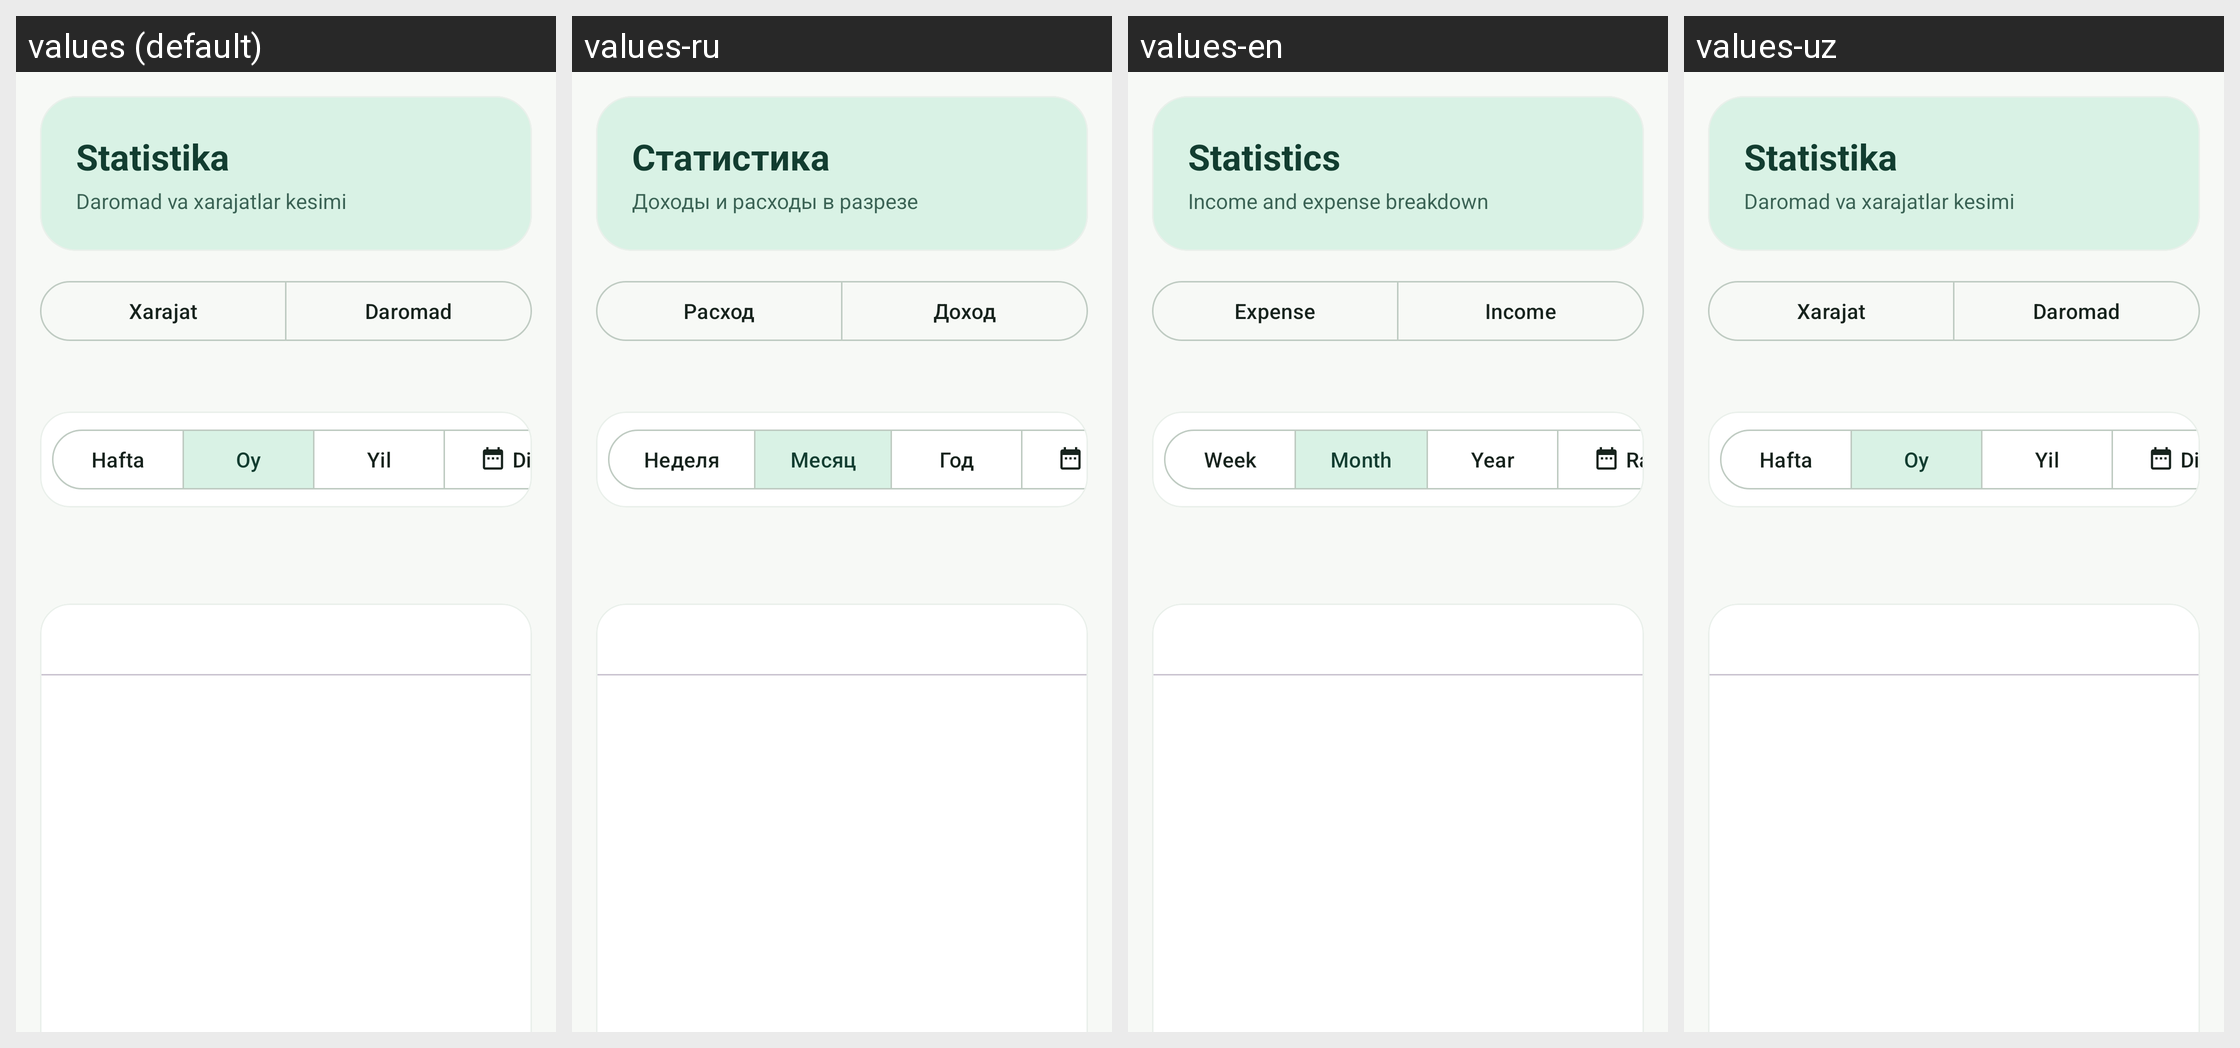

The Android screen above is rendered under several locales of the same app. Produce the string resources it draws, with the default and per-locale values.
Android screen res/layout/fragment_stats.xml rendered under 4 locales, left to right: values (default), values-ru, values-en, values-uz. Device: Nexus 5 (rendered at 1080×1920; each locale shown at half size, 540×960, under a caption strip naming it); theme Theme.Xarajatlar.
Strings drawn on this screen, with the default value and each locale's value (text and hints the layout hard-codes, and strings that could not be matched under every locale, appear in the picture but are not listed):

nav_statistics
  values: Statistika
  values-ru: Статистика
  values-en: Statistics
  values-uz: Statistika  [not translated; the default value is used]

ui_daromad_va_xarajatlar_kesimi
  values: Daromad va xarajatlar kesimi
  values-ru: Доходы и расходы в разрезе
  values-en: Income and expense breakdown
  values-uz: Daromad va xarajatlar kesimi  [not translated; the default value is used]

expense_label
  values: Xarajat
  values-ru: Расход
  values-en: Expense
  values-uz: Xarajat  [not translated; the default value is used]

ui_daromad
  values: Daromad
  values-ru: Доход
  values-en: Income
  values-uz: Daromad  [not translated; the default value is used]

ui_hafta
  values: Hafta
  values-ru: Неделя
  values-en: Week
  values-uz: Hafta  [not translated; the default value is used]

ui_oy
  values: Oy
  values-ru: Месяц
  values-en: Month
  values-uz: Oy  [not translated; the default value is used]

ui_yil
  values: Yil
  values-ru: Год
  values-en: Year
  values-uz: Yil  [not translated; the default value is used]
